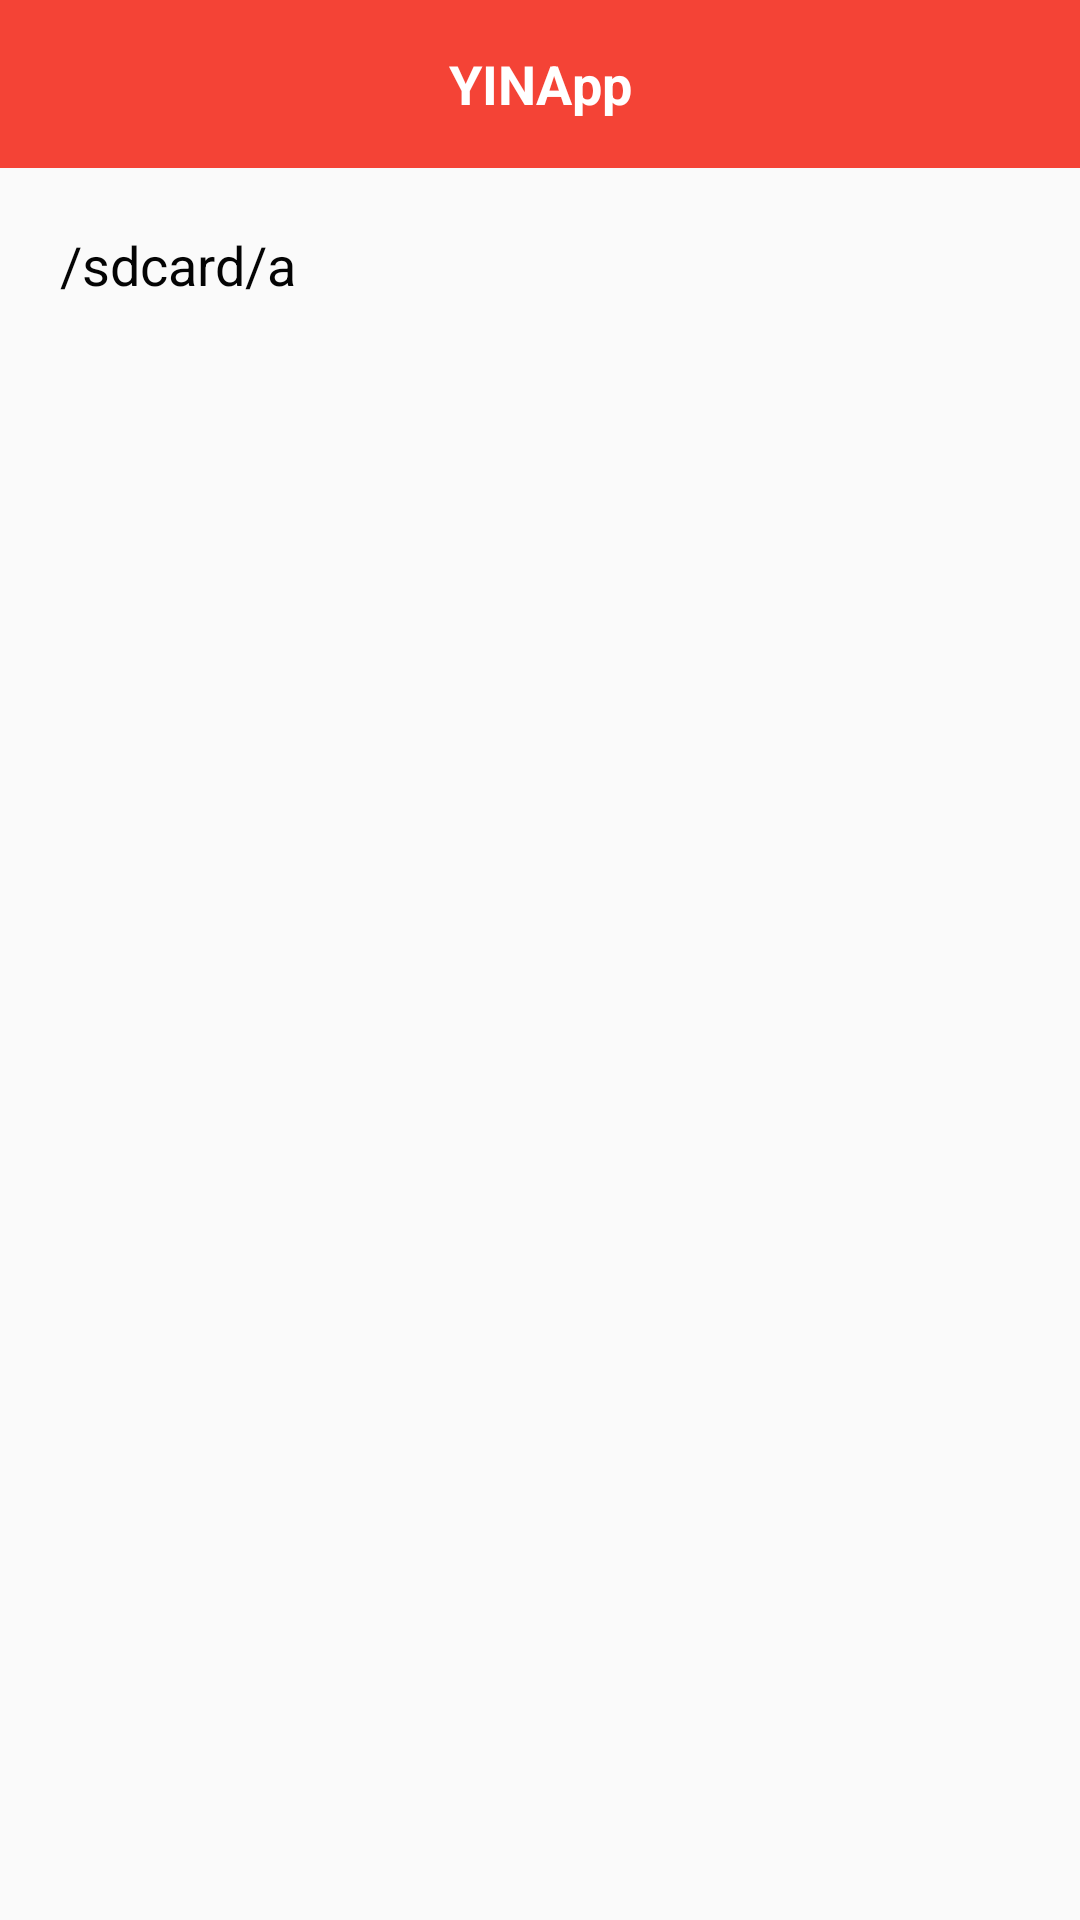

Android layout source for this screen:
<!-- AndroidManifest.xml: application theme RedTheme -->
<!-- res/layout/activity_music_path.xml -->
<?xml version="1.0" encoding="utf-8"?>
<LinearLayout xmlns:android="http://schemas.android.com/apk/res/android"
    xmlns:app="http://schemas.android.com/apk/res-auto"
    xmlns:tools="http://schemas.android.com/tools"
    android:layout_width="match_parent"
    android:layout_height="match_parent"
    android:orientation="vertical"
    tools:context=".ui.MusicPathActivity">
    <include layout="@layout/tool_bar"/>
    <TextView
        android:id="@+id/path_text"
        android:layout_width="wrap_content"
        android:layout_height="wrap_content"
        android:layout_margin="20dp"
        android:text="/sdcard/a"
        android:textColor="@color/black"
        android:textSize="18sp"
        />
    <android.support.v7.widget.RecyclerView
        android:id="@+id/music_recyclerview"
        android:layout_width="match_parent"
        android:layout_height="match_parent"
        android:layout_marginBottom="15dp"
        app:layout_behavior="@string/appbar_scrolling_view_behavior"/>
</LinearLayout>
<!-- res/layout/tool_bar.xml (included above) -->
<android.support.v7.widget.Toolbar
    xmlns:android="http://schemas.android.com/apk/res/android"
    xmlns:app="http://schemas.android.com/apk/res-auto"
    android:id="@+id/toolbar"
    android:layout_width="match_parent"
    android:layout_height="?attr/actionBarSize"
    android:background="?attr/colorPrimary"
    app:theme="@style/ToolbarTheme"
    app:popupTheme="@style/ToolbarPopupTheme"
    app:titleTextColor="@color/colorPrimaryText">

    <TextView
        android:id="@+id/toolbar_title"
        android:layout_width="wrap_content"
        android:layout_height="wrap_content"
        android:layout_centerInParent="true"
        android:layout_gravity="center"
        android:text="@string/app_name"
        android:textColor="@color/white"
        android:textSize="18sp"
        android:textStyle="bold" />
</android.support.v7.widget.Toolbar>
<!-- resources referenced by this layout -->
<resources>
  <color name="black">#040404</color>
  <color name="colorPrimaryText">#212121</color>
  <color name="white">#ffffff</color>
  <string name="app_name">YINApp</string>
  <style name="ToolbarPopupTheme" parent="@style/ThemeOverlay.AppCompat.Light">
          
          <item name="actionOverflowMenuStyle">@style/OverflowMenuStyle</item>
          <item name="android:textColor">@color/colorPrimaryText</item>
          <item name="android:dropDownListViewStyle">@style/PopupMenuListView</item>
      </style>
  <style name="ToolbarTheme" parent="AppTheme.AppBarOverlay">
          <item name="actionMenuTextColor">@color/white</item> 
          <item name="android:textSize">14sp</item> 
      </style>
  <style name="RedTheme" parent="AppTheme">
          <item name="colorPrimary">@color/colorRedPrimary</item>
          <item name="colorPrimaryDark">@color/colorRedPrimaryDark</item>
          <item name="colorAccent">@color/colorRedPrimaryDark</item>
          <item name="menuBackground">@drawable/red_background</item>
          <item name="md_title_color">@color/colorRedPrimary</item>
          <item name="md_link_color">@color/colorRedPrimary</item>
          <item name="md_positive_color">@color/colorRedPrimary</item>
          <item name="android:windowContentOverlay">@null</item>
      </style>
  <style name="OverflowMenuStyle" parent="Widget.AppCompat.Light.PopupMenu.Overflow">
          
          <item name="overlapAnchor">false</item>
          <item name="android:dropDownWidth">wrap_content</item>
          <item name="android:paddingRight">6dp</item>
          
          <item name="android:dropDownVerticalOffset">6dp</item>
          
          <item name="android:dropDownHorizontalOffset">0dp</item>
          
          <item name="android:textColor">@color/colorPrimaryText</item>
          
          <item name="android:popupBackground">@color/white</item>
  
      </style>
  <style name="PopupMenuListView" parent="@android:style/Widget.Holo.ListView.DropDown" />
  <style name="AppTheme.AppBarOverlay" parent="ThemeOverlay.AppCompat.Dark.ActionBar">
          <item name="contentInsetStart">0dp</item>
      </style>
  <style name="AppTheme" parent="Theme.AppCompat.Light.NoActionBar">
          <item name="toolbarStyle">@style/MyToolbar</item>
  
      </style>
  <color name="colorRedPrimary">#F44336</color>
  <color name="colorRedPrimaryDark">#D32F2F</color>
  <style name="MyToolbar" parent="Widget.AppCompat.Toolbar">
          <item name="contentInsetStart">0dp</item>
  
      </style>
</resources>
